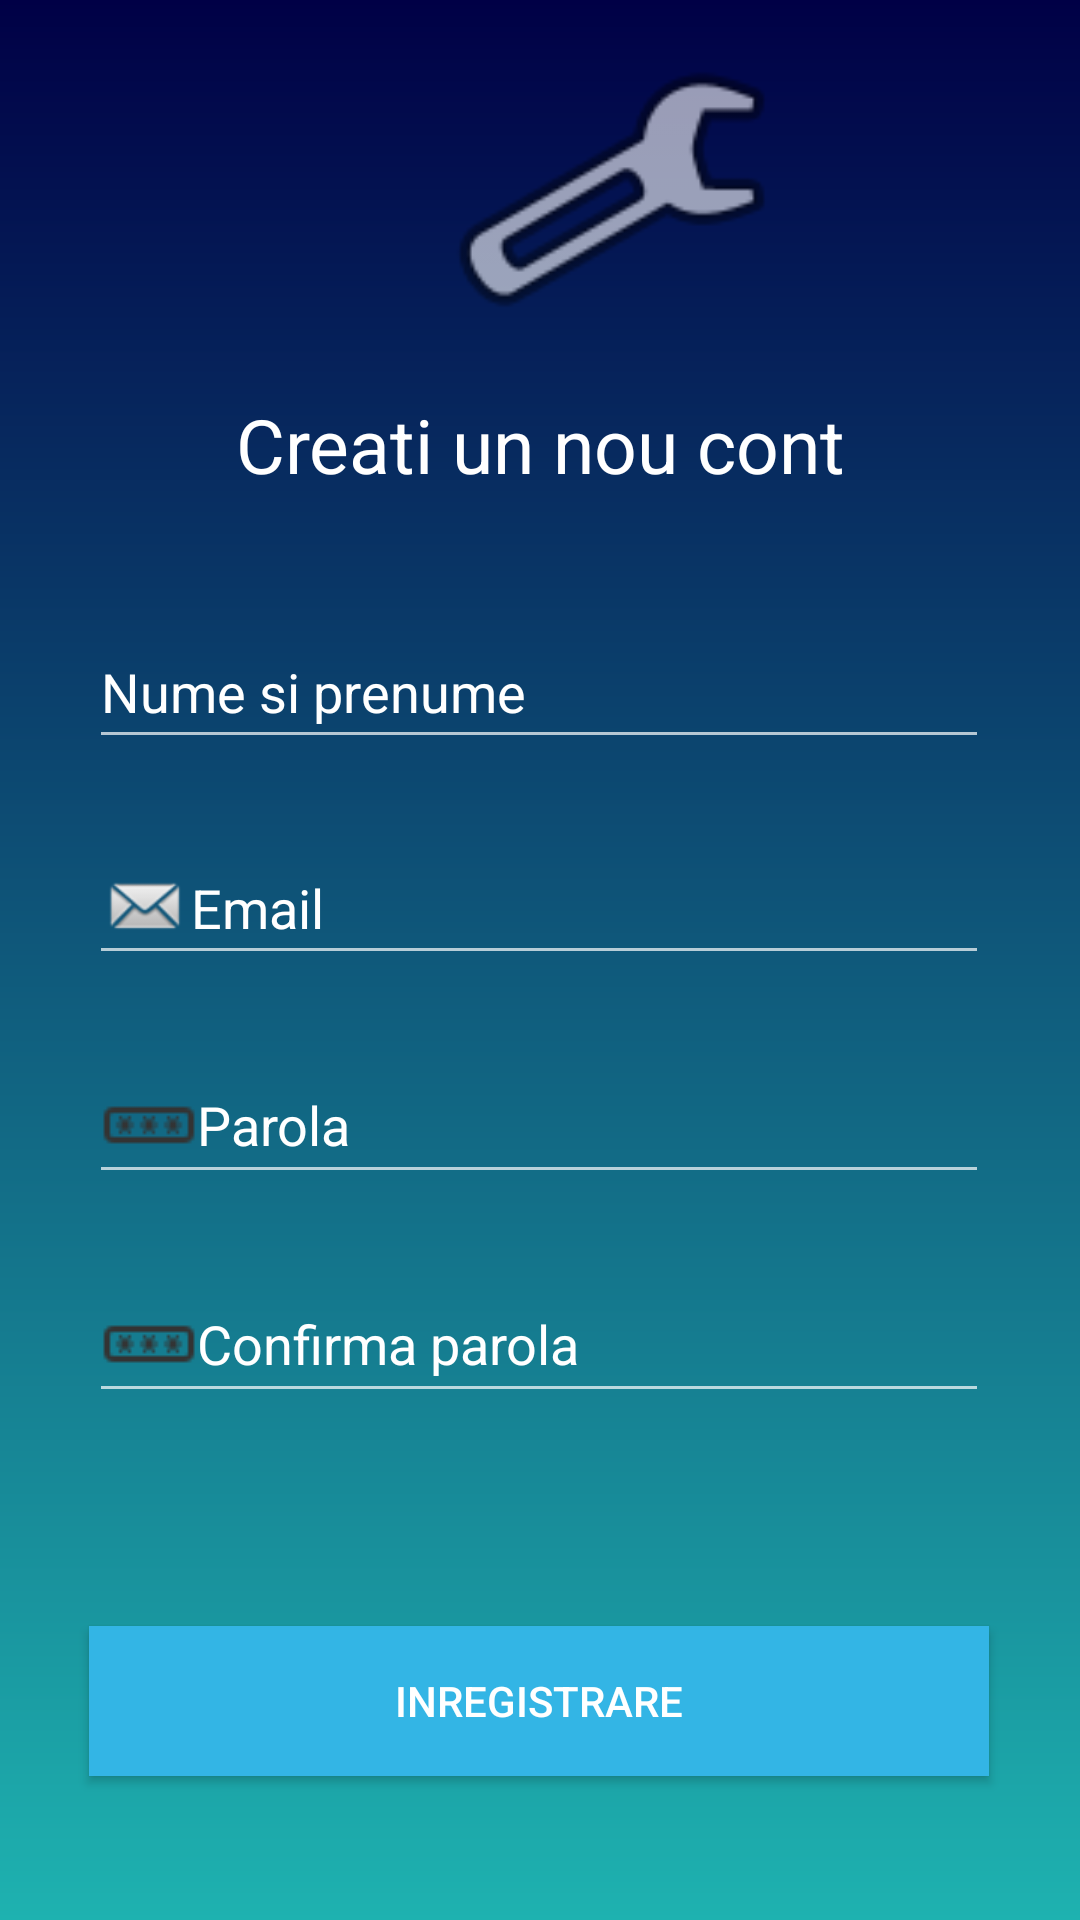

Write the Android layout XML for this screen, with the resource values it uses.
<!-- AndroidManifest.xml: application theme Theme.AppCompat.NoActionBar -->
<!-- res/layout/activity_register.xml -->
<?xml version="1.0" encoding="utf-8"?>
<androidx.constraintlayout.widget.ConstraintLayout xmlns:android="http://schemas.android.com/apk/res/android"
    xmlns:app="http://schemas.android.com/apk/res-auto"
    xmlns:tools="http://schemas.android.com/tools"
    android:layout_width="match_parent"
    android:layout_height="match_parent"
    android:background="@drawable/my_gradient_drawable"
    tools:context=".RegisterActivity">

    <Button
        android:id="@+id/buttonRegister"
        android:layout_width="300dp"
        android:layout_height="50dp"
        android:layout_marginBottom="48dp"
        android:background="@drawable/my_gradient_drawable"
        android:backgroundTint="@android:color/holo_blue_light"
        android:text="Inregistrare"
        app:layout_constraintBottom_toBottomOf="parent"
        app:layout_constraintEnd_toEndOf="parent"
        app:layout_constraintHorizontal_bias="0.496"
        app:layout_constraintStart_toStartOf="parent" />

    <EditText
        android:id="@+id/editTextNameRegister"
        android:layout_width="300dp"
        android:layout_height="wrap_content"
        android:layout_marginBottom="24dp"
        android:drawableLeft="@drawable/person_icon"
        android:ems="10"
        android:hint="Nume si prenume"
        android:inputType="textPersonName"
        android:minHeight="48dp"
        android:textColor="@color/white"
        android:textColorHint="@color/white"
        app:layout_constraintBottom_toTopOf="@+id/editTextEmailRegister"
        app:layout_constraintEnd_toEndOf="parent"
        app:layout_constraintHorizontal_bias="0.496"
        app:layout_constraintStart_toStartOf="parent" />

    <EditText
        android:id="@+id/editTextConfirmPasswordRegister"
        android:layout_width="300dp"
        android:layout_height="wrap_content"
        android:layout_marginTop="24dp"
        android:drawableLeft="@drawable/password_icon"
        android:ems="10"
        android:hint="Confirma parola"
        android:inputType="textPassword"
        android:minHeight="48dp"
        android:textColor="@color/white"
        android:textColorHint="@color/white"
        app:layout_constraintEnd_toEndOf="parent"
        app:layout_constraintHorizontal_bias="0.496"
        app:layout_constraintStart_toStartOf="parent"
        app:layout_constraintTop_toBottomOf="@+id/editTextPasswordRegister" />

    <EditText
        android:id="@+id/editTextPasswordRegister"
        android:layout_width="300dp"
        android:layout_height="wrap_content"
        android:layout_marginBottom="144dp"
        android:drawableLeft="@drawable/password_icon"
        android:ems="10"
        android:hint="Parola"
        android:inputType="textPassword"
        android:minHeight="48dp"
        android:textColor="@color/white"
        android:textColorHint="@color/white"
        app:layout_constraintBottom_toTopOf="@+id/buttonRegister"
        app:layout_constraintEnd_toEndOf="parent"
        app:layout_constraintHorizontal_bias="0.496"
        app:layout_constraintStart_toStartOf="parent" />

    <EditText
        android:id="@+id/editTextEmailRegister"
        android:layout_width="300dp"
        android:layout_height="wrap_content"
        android:layout_marginBottom="24dp"
        android:drawableLeft="@android:drawable/sym_action_email"
        android:ems="10"
        android:hint="Email"
        android:inputType="textEmailAddress"
        android:minHeight="48dp"
        android:textColor="@color/white"
        android:textColorHint="@color/white"
        app:layout_constraintBottom_toTopOf="@+id/editTextPasswordRegister"
        app:layout_constraintEnd_toEndOf="parent"
        app:layout_constraintHorizontal_bias="0.496"
        app:layout_constraintStart_toStartOf="parent" />

    <ImageView
        android:id="@+id/imageLogoRegister"
        android:layout_width="160dp"
        android:layout_height="113dp"
        android:layout_marginStart="124dp"
        app:layout_constraintBottom_toTopOf="@+id/textTitleRegisterPage"
        app:layout_constraintStart_toStartOf="parent"
        app:layout_constraintTop_toTopOf="parent"
        app:layout_constraintVertical_bias="0.363"
        app:srcCompat="@android:drawable/ic_menu_manage" />

    <TextView
        android:id="@+id/textTitleRegisterPage"
        android:layout_width="match_parent"
        android:layout_height="wrap_content"
        android:layout_marginBottom="40dp"
        android:text="Creati un nou cont"
        android:textAlignment="center"
        android:textColor="@color/white"
        android:textSize="25sp"
        app:layout_constraintBottom_toTopOf="@+id/editTextNameRegister"
        app:layout_constraintEnd_toEndOf="parent"
        app:layout_constraintHorizontal_bias="0.0"
        app:layout_constraintStart_toStartOf="parent" />


</androidx.constraintlayout.widget.ConstraintLayout>
<!-- resources referenced by this layout -->
<resources>
  <color name="white">#FFFFFFFF</color>
  <!-- drawable my_gradient_drawable (drawable) -->
  <?xml version="1.0" encoding="utf-8"?>
  <shape xmlns:android="http://schemas.android.com/apk/res/android">
      <gradient
          android:type="linear"
          android:angle="90"
          android:startColor="#1eb2b0"
          android:endColor="#000046" />
  </shape>
  <!-- drawable password_icon: png bitmap (drawable, 396 bytes) -->
</resources>
